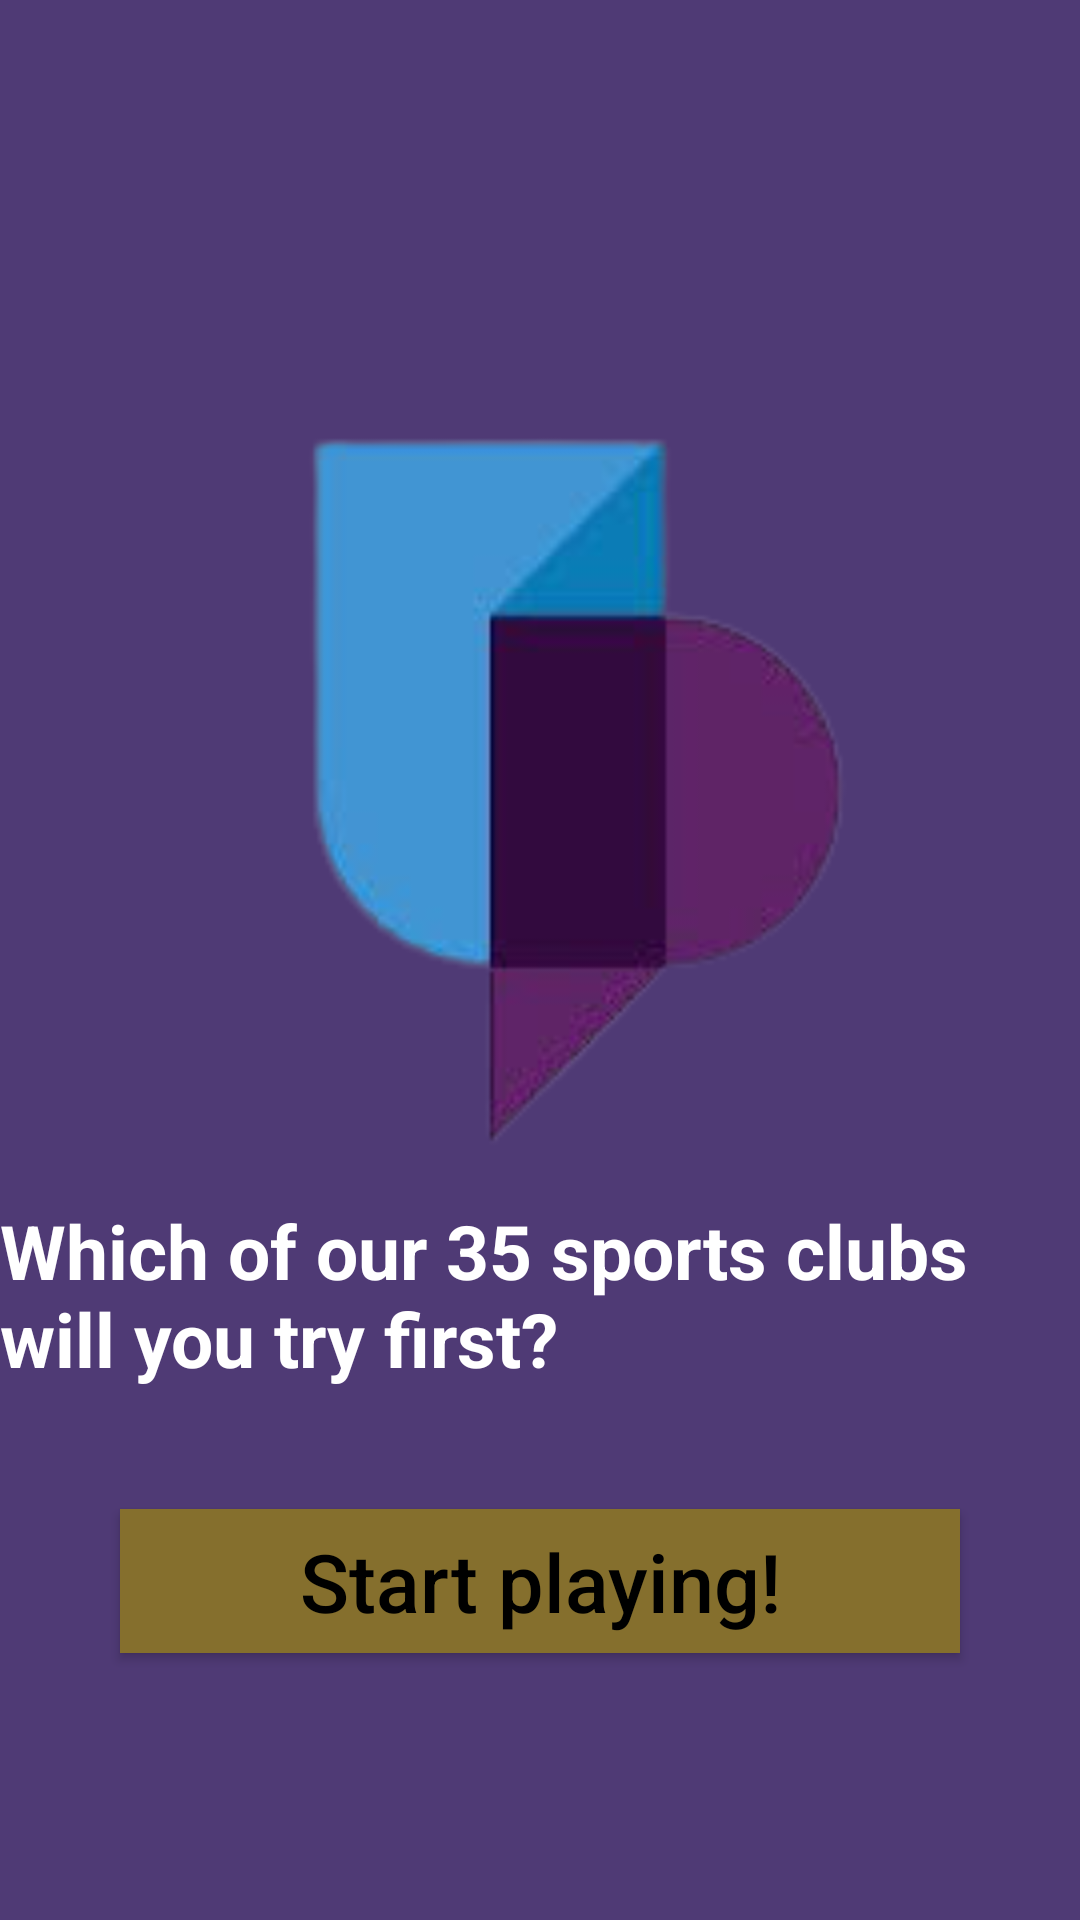

Android layout source for this screen:
<!-- AndroidManifest.xml: application theme Theme.StudentKick -->
<!-- res/layout/activity_main.xml -->
<?xml version="1.0" encoding="utf-8"?>
<LinearLayout xmlns:android="http://schemas.android.com/apk/res/android"
    xmlns:app="http://schemas.android.com/apk/res-auto"
    xmlns:tools="http://schemas.android.com/tools"
    android:layout_width="match_parent"
    android:layout_height="match_parent"
    android:background="#4F3A75"
    android:orientation="vertical"
    tools:context=".MainActivity">

    <ImageView
        android:id="@+id/imageView"
        android:layout_width="300dp"
        android:layout_height="300dp"
        android:layout_gravity="center"
        android:layout_marginTop="100dp"
        android:src="@drawable/unilogo" />

    <TextView
        android:id="@+id/text"
        android:layout_width="wrap_content"
        android:layout_height="wrap_content"
        android:layout_gravity="center"
        android:text="Which of our 35 sports clubs will you try first?"
        android:textColor="#fff"
        android:textSize="25sp"
        android:textStyle="bold"
        app:layout_constraintBottom_toBottomOf="parent"
        app:layout_constraintLeft_toLeftOf="parent"
        app:layout_constraintRight_toRightOf="parent"
        app:layout_constraintTop_toTopOf="parent" />

    <androidx.appcompat.widget.AppCompatButton
        android:id="@+id/mainButton"
        android:layout_width="match_parent"
        android:layout_height="wrap_content"
        android:layout_margin="40dp"
        android:background="#856F2D"
        android:text="Start playing!"
        android:textAllCaps="false"
        android:textColor="#000"
        android:textSize="27sp" />

</LinearLayout>
<!-- resources referenced by this layout -->
<resources>
  <!-- drawable unilogo: png bitmap (drawable-v24, 13307 bytes) -->
  <style name="Theme.StudentKick" parent="Theme.MaterialComponents.DayNight.NoActionBar">
          <item name="colorPrimary">@color/purple_500</item>
  
          <item name="android:statusBarColor" tools:targetApi="l">?attr/colorPrimaryVariant</item>
      </style>
  <color name="purple_500">#FF6200EE</color>
</resources>
